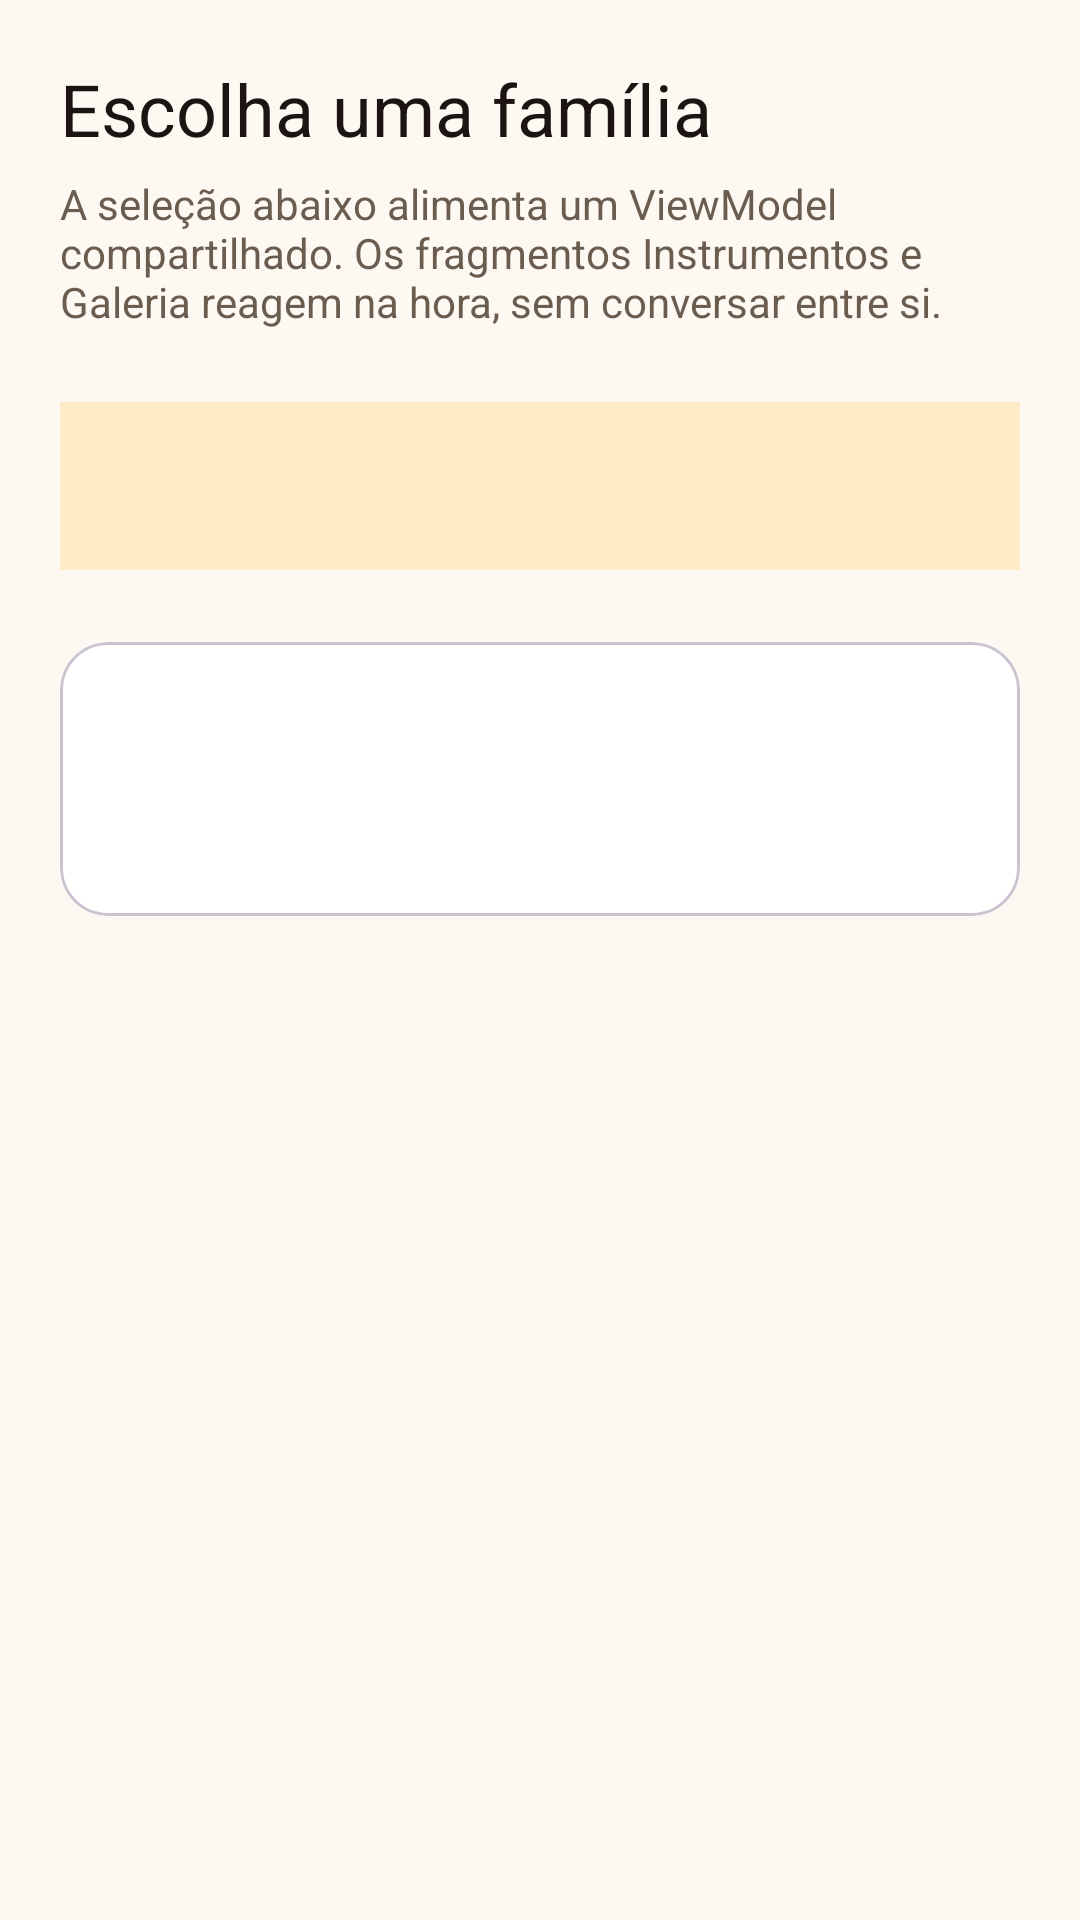

The Android layout XML behind this screen, and the referenced resources:
<!-- AndroidManifest.xml: application theme Theme.GuiaInstrumentos -->
<!-- res/layout/fragment_categorias.xml -->
<?xml version="1.0" encoding="utf-8"?>
<LinearLayout xmlns:android="http://schemas.android.com/apk/res/android"
    xmlns:app="http://schemas.android.com/apk/res-auto"
    android:layout_width="match_parent"
    android:layout_height="match_parent"
    android:orientation="vertical"
    android:padding="20dp">

    <TextView
        android:layout_width="match_parent"
        android:layout_height="wrap_content"
        android:text="@string/titulo_categorias"
        android:textAppearance="?attr/textAppearanceHeadlineSmall"
        android:textColor="?attr/colorOnSurface" />

    <TextView
        style="@style/TextoDescricao"
        android:layout_width="match_parent"
        android:layout_height="wrap_content"
        android:layout_marginTop="6dp"
        android:text="@string/ajuda_categorias" />

    <Spinner
        android:id="@+id/spinner_categorias"
        android:layout_width="match_parent"
        android:layout_height="wrap_content"
        android:layout_marginTop="24dp"
        android:background="?attr/colorPrimaryContainer"
        android:minHeight="56dp"
        android:padding="12dp" />

    <com.google.android.material.card.MaterialCardView
        android:layout_width="match_parent"
        android:layout_height="wrap_content"
        android:layout_marginTop="24dp"
        app:cardCornerRadius="16dp">

        <LinearLayout
            android:layout_width="match_parent"
            android:layout_height="wrap_content"
            android:orientation="vertical"
            android:padding="20dp">

            <TextView
                android:id="@+id/texto_categoria_atual"
                style="@style/TextoTitulo"
                android:layout_width="match_parent"
                android:layout_height="wrap_content" />

            <TextView
                android:id="@+id/texto_resumo"
                style="@style/TextoDescricao"
                android:layout_width="match_parent"
                android:layout_height="wrap_content"
                android:layout_marginTop="8dp" />
        </LinearLayout>
    </com.google.android.material.card.MaterialCardView>

</LinearLayout>
<!-- resources referenced by this layout -->
<resources>
  <string name="ajuda_categorias">A seleção abaixo alimenta um ViewModel compartilhado. Os fragmentos Instrumentos e Galeria reagem na hora, sem conversar entre si.</string>
  <string name="titulo_categorias">Escolha uma família</string>
  <style name="TextoDescricao">
          <item name="android:textSize">14sp</item>
          <item name="android:textColor">?attr/colorOnSurfaceVariant</item>
      </style>
  <style name="TextoTitulo">
          <item name="android:textSize">18sp</item>
          <item name="android:textStyle">bold</item>
          <item name="android:textColor">?attr/colorOnSurface</item>
      </style>
  <style name="Theme.GuiaInstrumentos" parent="Theme.Material3.DayNight.NoActionBar">
          <item name="colorPrimary">@color/cordas_medio</item>
          <item name="colorOnPrimary">@color/branco</item>
          <item name="colorPrimaryContainer">@color/cordas_suave</item>
          <item name="colorOnPrimaryContainer">@color/cordas_escuro</item>
          <item name="colorSecondary">@color/cordas_claro</item>
          <item name="colorOnSecondary">@color/cordas_escuro</item>
          <item name="android:colorBackground">@color/fundo_claro</item>
          <item name="colorSurface">@color/superficie_clara</item>
          <item name="colorOnSurface">@color/texto_claro</item>
          <item name="colorOnSurfaceVariant">@color/texto_claro_fraco</item>
          <item name="android:statusBarColor">?attr/colorPrimary</item>
          <item name="android:windowLightStatusBar" tools:targetApi="m">false</item>
      </style>
  <color name="cordas_medio">#FF7A3F12</color>
  <color name="branco">#FFFFFFFF</color>
  <color name="cordas_suave">#FFFFECC7</color>
  <color name="cordas_escuro">#FF261810</color>
  <color name="cordas_claro">#FFF0BB5C</color>
  <color name="fundo_claro">#FFFDF8F1</color>
  <color name="superficie_clara">#FFFFFFFF</color>
  <color name="texto_claro">#FF1B1410</color>
  <color name="texto_claro_fraco">#FF6B5C50</color>
</resources>
